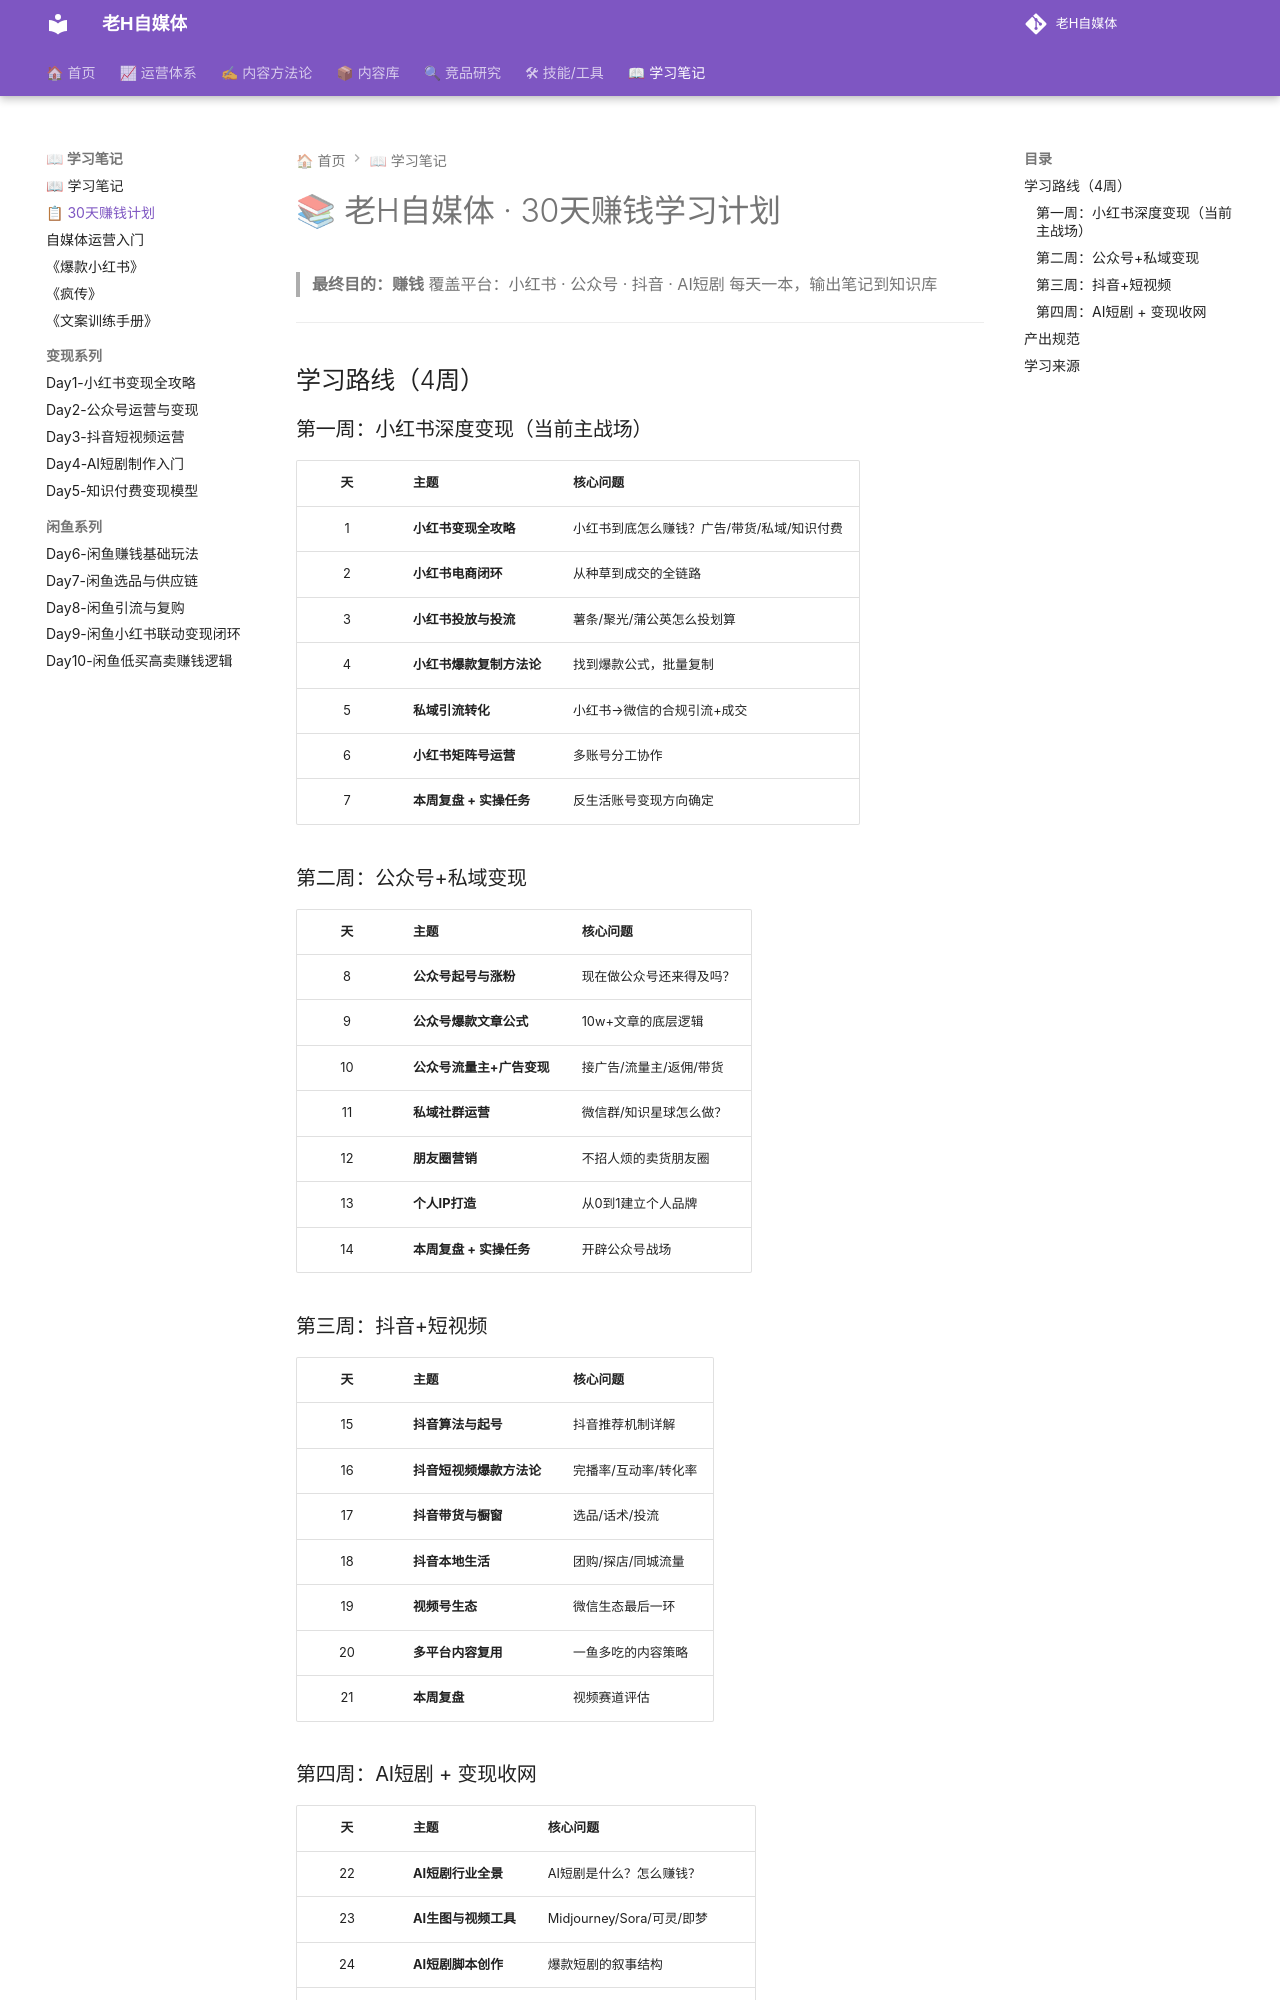

repository: dylantoo/h-social.github.io · page: 06-学习笔记/30天赚钱学习计划/index.html · generator: mkdocs

# 📚 老H自媒体 · 30天赚钱学习计划

> **最终目的：赚钱**
> 覆盖平台：小红书 · 公众号 · 抖音 · AI短剧
> 每天一本，输出笔记到知识库

---

## 学习路线（4周）

### 第一周：小红书深度变现（当前主战场）

| 天 | 主题 | 核心问题 |
|:-:|------|---------|
| 1 | **小红书变现全攻略** | 小红书到底怎么赚钱？广告/带货/私域/知识付费 |
| 2 | **小红书电商闭环** | 从种草到成交的全链路 |
| 3 | **小红书投放与投流** | 薯条/聚光/蒲公英怎么投划算 |
| 4 | **小红书爆款复制方法论** | 找到爆款公式，批量复制 |
| 5 | **私域引流转化** | 小红书→微信的合规引流+成交 |
| 6 | **小红书矩阵号运营** | 多账号分工协作 |
| 7 | **本周复盘 + 实操任务** | 反生活账号变现方向确定 |

### 第二周：公众号+私域变现

| 天 | 主题 | 核心问题 |
|:-:|------|---------|
| 8 | **公众号起号与涨粉** | 现在做公众号还来得及吗？ |
| 9 | **公众号爆款文章公式** | 10w+文章的底层逻辑 |
| 10 | **公众号流量主+广告变现** | 接广告/流量主/返佣/带货 |
| 11 | **私域社群运营** | 微信群/知识星球怎么做？ |
| 12 | **朋友圈营销** | 不招人烦的卖货朋友圈 |
| 13 | **个人IP打造** | 从0到1建立个人品牌 |
| 14 | **本周复盘 + 实操任务** | 开辟公众号战场 |

### 第三周：抖音+短视频

| 天 | 主题 | 核心问题 |
|:-:|------|---------|
| 15 | **抖音算法与起号** | 抖音推荐机制详解 |
| 16 | **抖音短视频爆款方法论** | 完播率/互动率/转化率 |
| 17 | **抖音带货与橱窗** | 选品/话术/投流 |
| 18 | **抖音本地生活** | 团购/探店/同城流量 |
| 19 | **视频号生态** | 微信生态最后一环 |
| 20 | **多平台内容复用** | 一鱼多吃的内容策略 |
| 21 | **本周复盘** | 视频赛道评估 |
